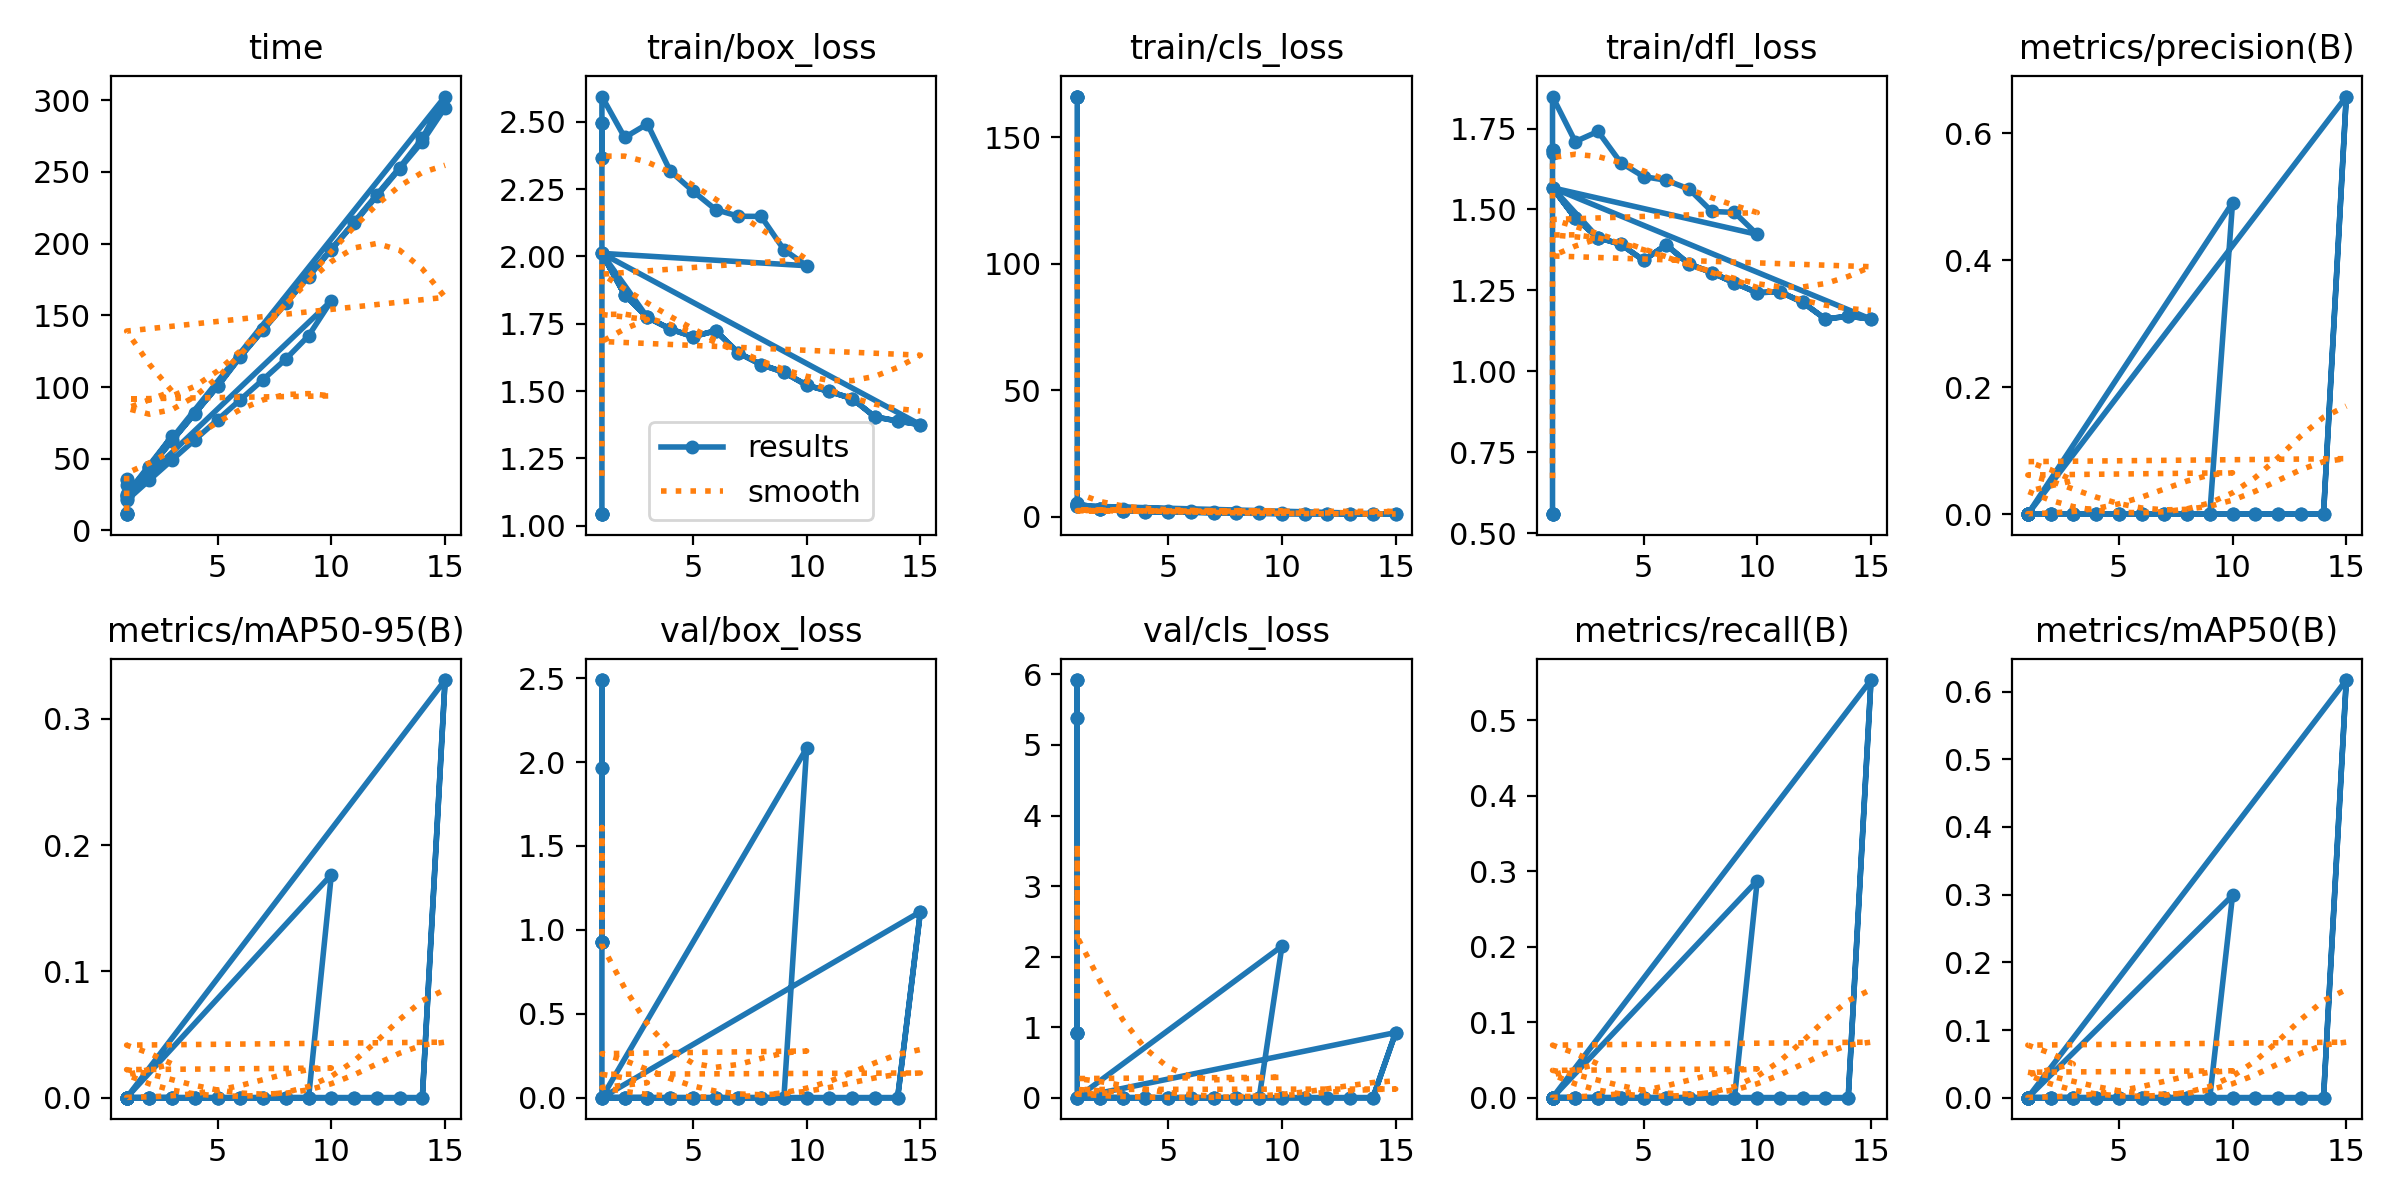

Data behind this chart, as committed beside it:
epoch, time, train/box_loss, train/cls_loss, train/dfl_loss, metrics/precision(B), metrics/recall(B), metrics/mAP50(B), metrics/mAP50-95(B), val/box_loss, val/cls_loss, val/dfl_loss, lr/pg0, lr/pg1, lr/pg2
1, 11.34, 1.043, 166.2, 0.5586, 0, 0, 0, 0, 0.9259, 0.9204, 0.5169, 0.09204, 4e-05, 4e-05
1, 11.38, 1.043, 166.2, 0.5586, 0, 0, 0, 0, 0.9259, 0.9204, 0.5169, 0.09204, 4e-05, 4e-05
1, 11.45, 1.043, 166.2, 0.5586, 0, 0, 0, 0, 0.9259, 0.9204, 0.5169, 0.09204, 4e-05, 4e-05
1, 11.65, 1.043, 166.2, 0.5586, 0, 0, 0, 0, 0.9259, 0.9204, 0.5169, 0.09204, 4e-05, 4e-05
1, 12.11, 1.043, 166.2, 0.5586, 0, 0, 0, 0, 0.9259, 0.9204, 0.5169, 0.09204, 4e-05, 4e-05
1, 35.67, 2.496, 5.193, 1.685, 0, 0, 0, 0, 2.489, 5.921, 1.592, 0.06738, 0.0001639, 0.0001639
1, 31.43, 2.496, 5.193, 1.685, 0, 0, 0, 0, 2.489, 5.921, 1.592, 0.06738, 0.0001639, 0.0001639
1, 35.25, 2.496, 5.193, 1.685, 0, 0, 0, 0, 2.489, 5.921, 1.592, 0.06738, 0.0001639, 0.0001639
1, 24.1, 2.365, 4.894, 1.675, 0, 0, 0, 0, 1.966, 5.378, 1.52, 0.06773, 0.0001622, 0.0001622
1, 21.64, 2.365, 4.894, 1.675, 0, 0, 0, 0, 1.966, 5.378, 1.52, 0.06773, 0.0001622, 0.0001622
1, 20.94, 2.594, 5.446, 1.849, 0, 0, 0, 0, 0, 0, 0, 0.06797, 0.0004054, 0.0004054
2, 35.13, 2.442, 3.117, 1.71, 0, 0, 0, 0, 0, 0, 0, 0.03497, 0.0007407, 0.0007407
3, 49.22, 2.492, 3.024, 1.741, 0, 0, 0, 0, 0, 0, 0, 0.001894, 0.0009935, 0.0009935
4, 63.21, 2.318, 2.527, 1.645, 0, 0, 0, 0, 0, 0, 0, 0.0008787, 0.0008787, 0.0008787
5, 77.14, 2.243, 2.298, 1.602, 0, 0, 0, 0, 0, 0, 0, 0.000755, 0.000755, 0.000755
6, 91.17, 2.174, 2.151, 1.59, 0, 0, 0, 0, 0, 0, 0, 0.0006312, 0.0006312, 0.0006312
7, 105.2, 2.149, 2.114, 1.563, 0, 0, 0, 0, 0, 0, 0, 0.0005075, 0.0005075, 0.0005075
8, 119.5, 2.149, 1.939, 1.494, 0, 0, 0, 0, 0, 0, 0, 0.0003837, 0.0003837, 0.0003837
9, 135.7, 2.025, 1.818, 1.491, 0, 0, 0, 0, 0, 0, 0, 0.00026, 0.00026, 0.00026
10, 160.1, 1.966, 1.682, 1.423, 0.4908, 0.2875, 0.2989, 0.1766, 2.082, 2.148, 1.567, 0.0001363, 0.0001363, 0.0001363
1, 24.31, 2.011, 4.367, 1.567, 0, 0, 0, 0, 0, 0, 0, 0.06743, 8.16327e-05, 8.16327e-05
2, 43.28, 1.858, 3.213, 1.474, 0, 0, 0, 0, 0, 0, 0, 0.03417, 0.0001541, 0.0001541
3, 62.53, 1.774, 2.511, 1.413, 0, 0, 0, 0, 0, 0, 0, 0.0008958, 0.0002155, 0.0002155
4, 81.49, 1.731, 2.111, 1.393, 0, 0, 0, 0, 0, 0, 0, 0.0002005, 0.0002005, 0.0002005
5, 100.9, 1.702, 1.944, 1.343, 0, 0, 0, 0, 0, 0, 0, 0.000184, 0.000184, 0.000184
6, 121.5, 1.724, 1.842, 1.391, 0, 0, 0, 0, 0, 0, 0, 0.0001675, 0.0001675, 0.0001675
7, 140.2, 1.642, 1.659, 1.331, 0, 0, 0, 0, 0, 0, 0, 0.000151, 0.000151, 0.000151
8, 159, 1.598, 1.517, 1.305, 0, 0, 0, 0, 0, 0, 0, 0.0001345, 0.0001345, 0.0001345
9, 177.6, 1.57, 1.421, 1.273, 0, 0, 0, 0, 0, 0, 0, 0.000118, 0.000118, 0.000118
10, 196.2, 1.522, 1.316, 1.243, 0, 0, 0, 0, 0, 0, 0, 0.0001015, 0.0001015, 0.0001015
11, 215, 1.498, 1.295, 1.246, 0, 0, 0, 0, 0, 0, 0, 8.5e-05, 8.5e-05, 8.5e-05
12, 234.1, 1.472, 1.258, 1.213, 0, 0, 0, 0, 0, 0, 0, 6.85e-05, 6.85e-05, 6.85e-05
13, 253, 1.404, 1.145, 1.161, 0, 0, 0, 0, 0, 0, 0, 5.2e-05, 5.2e-05, 5.2e-05
14, 273.5, 1.389, 1.112, 1.17, 0, 0, 0, 0, 0, 0, 0, 3.55e-05, 3.55e-05, 3.55e-05
15, 302.5, 1.375, 1.091, 1.161, 0.6582, 0.5531, 0.6171, 0.3307, 1.108, 0.9237, 0.9139, 1.9e-05, 1.9e-05, 1.9e-05
1, 24.51, 2.011, 4.367, 1.567, 0, 0, 0, 0, 0, 0, 0, 0.06743, 8.16327e-05, 8.16327e-05
2, 44.34, 1.858, 3.213, 1.474, 0, 0, 0, 0, 0, 0, 0, 0.03417, 0.0001541, 0.0001541
3, 65.88, 1.774, 2.511, 1.413, 0, 0, 0, 0, 0, 0, 0, 0.0008958, 0.0002155, 0.0002155
1, 25.21, 2.011, 4.367, 1.567, 0, 0, 0, 0, 0, 0, 0, 0.06743, 8.16327e-05, 8.16327e-05
2, 44.11, 1.858, 3.213, 1.474, 0, 0, 0, 0, 0, 0, 0, 0.03417, 0.0001541, 0.0001541
3, 62.89, 1.774, 2.511, 1.413, 0, 0, 0, 0, 0, 0, 0, 0.0008958, 0.0002155, 0.0002155
4, 81.64, 1.731, 2.111, 1.393, 0, 0, 0, 0, 0, 0, 0, 0.0002005, 0.0002005, 0.0002005
5, 100.4, 1.702, 1.944, 1.343, 0, 0, 0, 0, 0, 0, 0, 0.000184, 0.000184, 0.000184
6, 121, 1.724, 1.842, 1.391, 0, 0, 0, 0, 0, 0, 0, 0.0001675, 0.0001675, 0.0001675
7, 139.7, 1.642, 1.659, 1.331, 0, 0, 0, 0, 0, 0, 0, 0.000151, 0.000151, 0.000151
8, 158.3, 1.598, 1.517, 1.305, 0, 0, 0, 0, 0, 0, 0, 0.0001345, 0.0001345, 0.0001345
9, 177, 1.57, 1.421, 1.273, 0, 0, 0, 0, 0, 0, 0, 0.000118, 0.000118, 0.000118
10, 195.6, 1.522, 1.316, 1.243, 0, 0, 0, 0, 0, 0, 0, 0.0001015, 0.0001015, 0.0001015
11, 214.3, 1.498, 1.295, 1.246, 0, 0, 0, 0, 0, 0, 0, 8.5e-05, 8.5e-05, 8.5e-05
12, 233.2, 1.472, 1.258, 1.213, 0, 0, 0, 0, 0, 0, 0, 6.85e-05, 6.85e-05, 6.85e-05
13, 252.1, 1.404, 1.145, 1.161, 0, 0, 0, 0, 0, 0, 0, 5.2e-05, 5.2e-05, 5.2e-05
14, 271.1, 1.389, 1.112, 1.17, 0, 0, 0, 0, 0, 0, 0, 3.55e-05, 3.55e-05, 3.55e-05
15, 294.8, 1.375, 1.091, 1.161, 0.6582, 0.5531, 0.6171, 0.3307, 1.108, 0.9237, 0.9139, 1.9e-05, 1.9e-05, 1.9e-05
